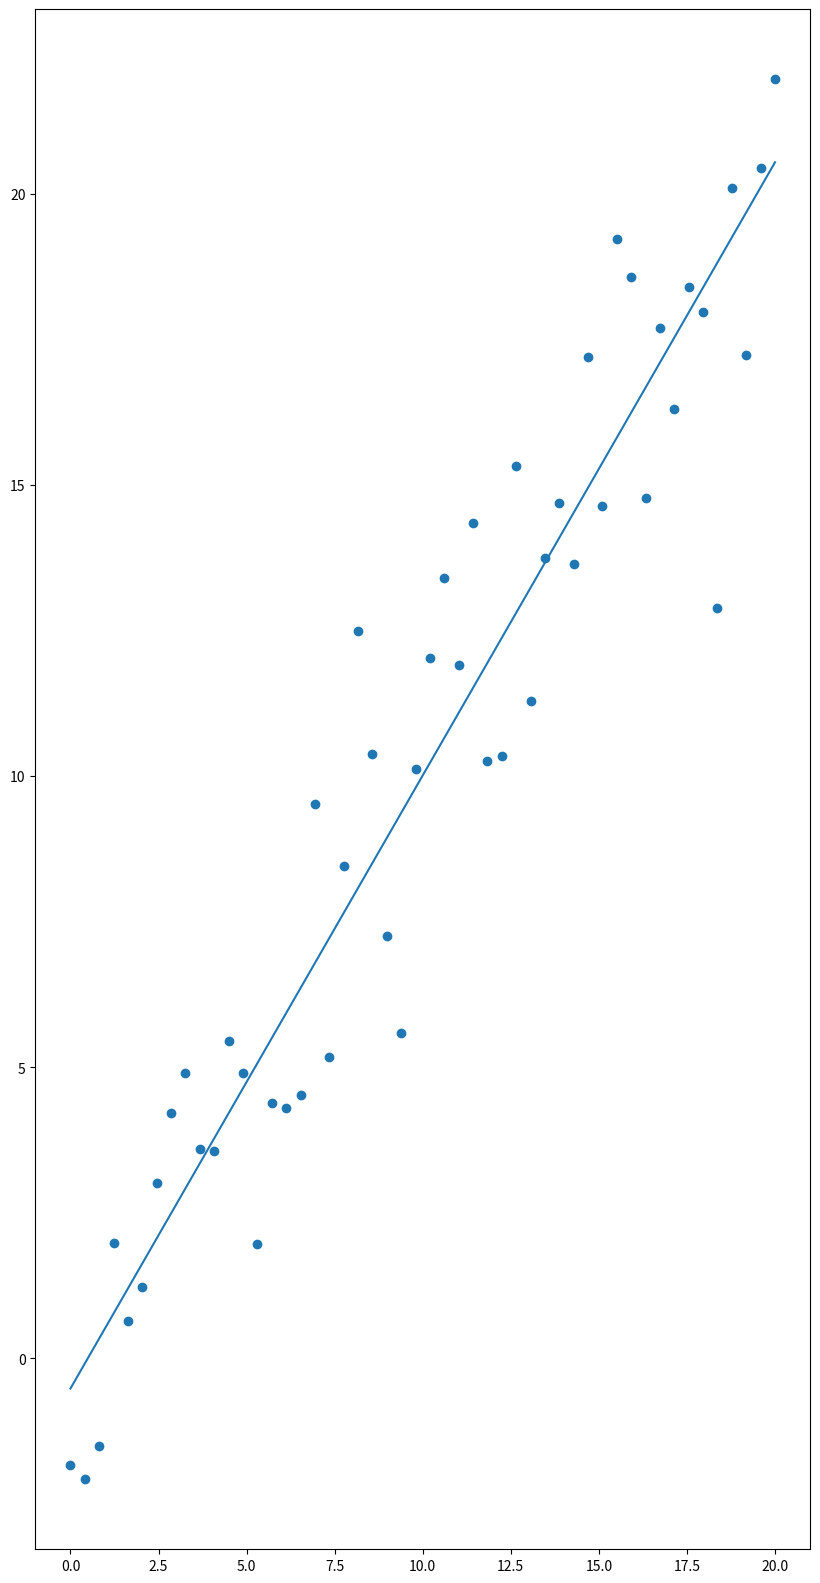

Source code (Python):
# -*- coding: utf-8 -*-
"""
Created on Mon Apr 18 21:30:23 2022

[redacted]
"""

import numpy as np
import matplotlib.pyplot as plt
import scipy.optimize as so

# input

x = np.linspace(0,20)
y = [i + np.random.normal(0, 2) for i in x] 

# function

def linear(x,a,b):
    return a * x + b

# fit with sp

popt, _ = so.curve_fit(linear, x, y)

a, b = popt

# new values with optimal parameters

y_new = linear(x,a,b)



fig, axs = plt.subplots(1,1,figsize = (10,20))
                        
axs.scatter(x,y)
axs.plot(x, y_new)

plt.show()


